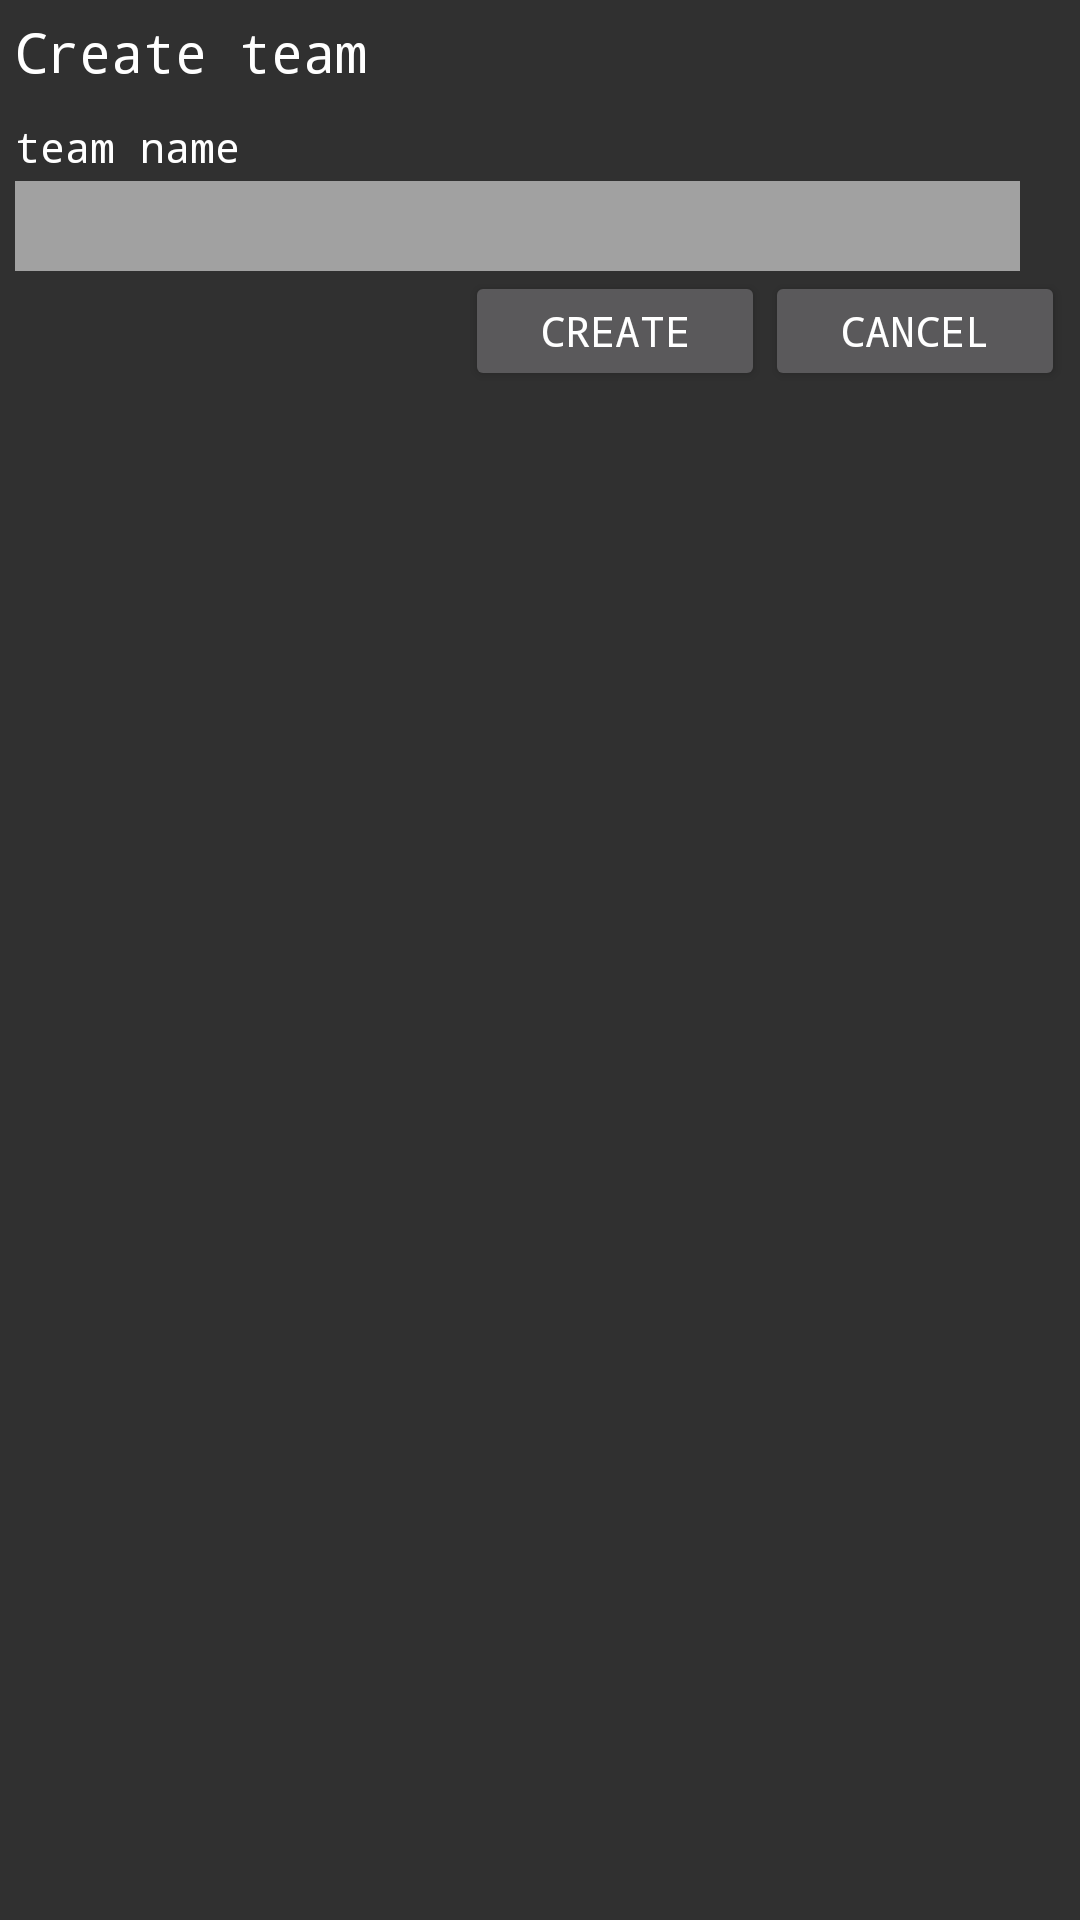

Layout XML and referenced resources for this Android screen:
<!-- AndroidManifest.xml: application theme AppTheme -->
<!-- res/layout/dialog_create_team.xml -->
<?xml version="1.0" encoding="utf-8"?>
<RelativeLayout xmlns:android="http://schemas.android.com/apk/res/android"
    android:orientation="vertical" android:layout_width="match_parent"
    android:layout_height="match_parent">

    <TextView
        android:layout_width="wrap_content"
        android:layout_height="wrap_content"
        android:textAppearance="?android:attr/textAppearanceMedium"
        android:text="@string/create_team"
        android:id="@+id/textView5"
        android:layout_alignParentTop="true"
        android:layout_alignParentEnd="false"
        android:layout_alignParentStart="true"
        android:layout_marginLeft="5dp"
        android:layout_marginTop="5dp" />

    <ScrollView
        android:layout_width="fill_parent"
        android:layout_height="wrap_content"
        android:id="@+id/scrollView"
        android:layout_centerVertical="true"
        android:layout_alignParentEnd="false"
        android:layout_below="@+id/textView5"
        android:layout_marginTop="10dp"
        android:layout_marginLeft="5dp"
        android:layout_marginRight="5dp">

        <LinearLayout
            android:orientation="vertical"
            android:layout_width="match_parent"
            android:layout_height="match_parent">

            <TextView
                android:layout_width="wrap_content"
                android:layout_height="wrap_content"
                android:textAppearance="?android:attr/textAppearanceSmall"
                android:text="team name"
                android:id="@+id/textView6" />

            <EditText
                android:layout_width="fill_parent"
                android:layout_height="30dp"
                android:id="@+id/etTeamName"
                android:background="#a1a1a1"
                android:layout_marginTop="2dp"
                android:layout_marginRight="15dp"
                android:paddingLeft="5dp" />

            <RelativeLayout
                android:orientation="horizontal"
                android:layout_width="match_parent"
                android:layout_height="match_parent">

                <Button
                    style="?android:attr/buttonStyleSmall"
                    android:layout_width="100dp"
                    android:layout_height="wrap_content"
                    android:text="Create"
                    android:id="@+id/btnCreateTeam"
                    android:layout_toLeftOf="@+id/btnCancel"
                    android:layout_alignBottom="@+id/btnCancel"
                    android:layout_alignTop="@+id/btnCancel"
                    android:gravity="center_vertical|center_horizontal" />

                <Button
                    style="?android:attr/buttonStyleSmall"
                    android:layout_width="100dp"
                    android:layout_height="40dp"
                    android:text="@string/cancel"
                    android:id="@+id/btnCancel"
                    android:layout_alignParentEnd="true"
                    android:gravity="center_vertical|center_horizontal" />
            </RelativeLayout>

        </LinearLayout>
    </ScrollView>

</RelativeLayout>
<!-- resources referenced by this layout -->
<resources>
  <string name="cancel">Cancel</string>
  <string name="create_team">Create team</string>
  <style name="AppTheme" parent="Theme.AppCompat.NoActionBar">
          
          <item name="colorPrimary">@color/primary</item>
          <item name="colorPrimaryDark">@color/primaryDark</item>
          <item name="colorAccent">@color/accent</item>
          <item name="android:textColor">@color/white</item>
          <item name="windowActionModeOverlay">true</item>
          <item name="android:actionModeCloseDrawable">@android:drawable/ic_menu_close_clear_cancel</item>
          <item name="android:typeface">monospace</item>
      </style>
  <color name="primary">#000000</color>
  <color name="primaryDark">#000000</color>
  <color name="accent">#c4c4c4</color>
  <color name="white">#ffffff</color>
</resources>
